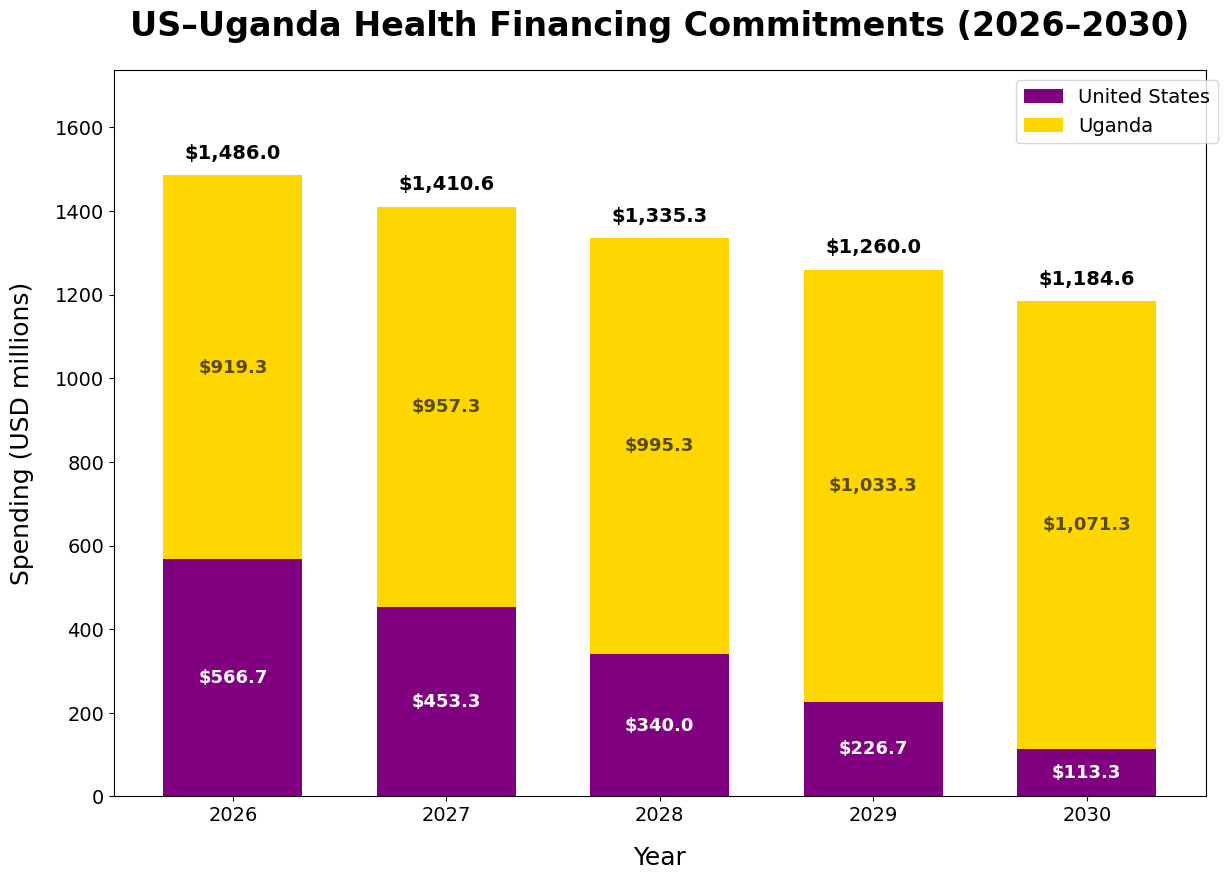

Here is the Python script that generated this plot:
import matplotlib.pyplot as plt
import numpy as np

# 1. Styling & Font
plt.rcParams.update({
    'font.family': 'sans-serif',
    'font.sans-serif': ['Arial', 'DejaVu Sans'],
    'figure.figsize': (14, 11)
})

# 2. Data
years = np.array([2026, 2027, 2028, 2029, 2030])

us_spending = np.array([566.7, 453.3, 340.0, 226.7, 113.3])
uganda_base = np.array([38, 76, 114, 152, 190])
addition_millions = 881.318558
uganda_spending = uganda_base + addition_millions

total_spending = us_spending + uganda_spending

# 3. Create Plot
fig, ax = plt.subplots()

bar_width = 0.65

# Stacked bars
ax.bar(
    years,
    us_spending,
    width=bar_width,
    label="United States",
    color='purple'
)

ax.bar(
    years,
    uganda_spending,
    width=bar_width,
    bottom=us_spending,
    label="Uganda",
    color='#FFD700'
)

# 4. Numerical Labels
for i, year in enumerate(years):
    # US label (centered in US bar)
    ax.text(
        year,
        us_spending[i] / 2,
        f'${us_spending[i]:,.1f}',
        ha='center',
        va='center',
        fontsize=13,
        fontweight='bold',
        color='white'
    )

    # Uganda label (centered in Uganda stack)
    ax.text(
        year,
        us_spending[i] + uganda_spending[i] / 2,
        f'${uganda_spending[i]:,.1f}',
        ha='center',
        va='center',
        fontsize=13,
        fontweight='bold',
        color='#5A4A00'
    )

    # Total label (above bar)
    ax.text(
        year,
        total_spending[i] + 40,
        f'${total_spending[i]:,.1f}',
        ha='center',
        fontsize=14,
        fontweight='bold'
    )

# 5. Titles and Axes
ax.set_xlabel("Year", fontsize=18, labelpad=15)
ax.set_ylabel("Spending (USD millions)", fontsize=18, labelpad=15)

ax.set_title(
    "US–Uganda Health Financing Commitments (2026–2030)",
    fontsize=24,
    pad=25,
    fontweight='bold'
)

ax.tick_params(axis='both', labelsize=14)
ax.set_xticks(years)
ax.set_ylim(0, max(total_spending) + 250)

# 6. Legend
ax.legend(
    loc='upper right',
    bbox_to_anchor=(1.02, 1),
    fontsize=14,
    frameon=True
)

# Layout
plt.subplots_adjust(bottom=0.22, top=0.88, left=0.12, right=0.90)

# Save
plt.savefig('US_Uganda_Financing_Stacked.png', dpi=700, bbox_inches='tight')
plt.show()
